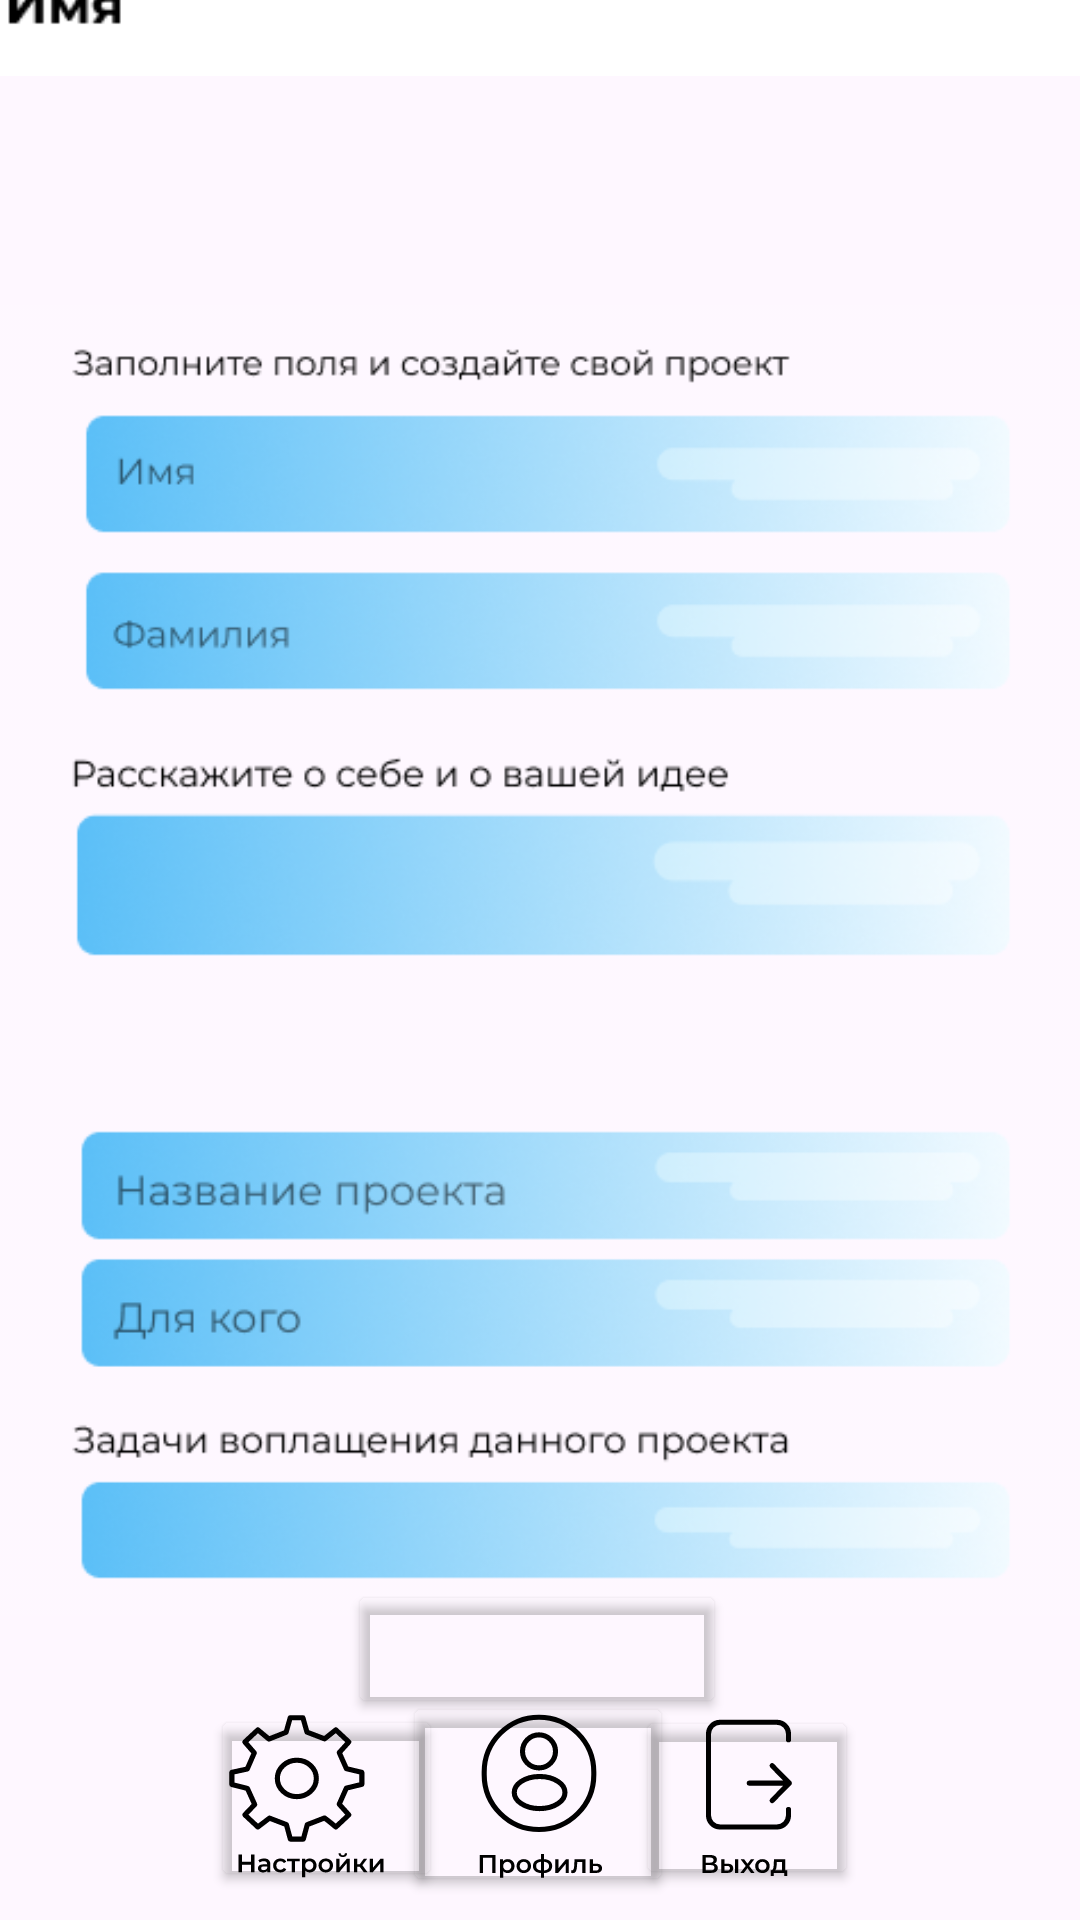

Layout XML and referenced resources for this Android screen:
<!-- AndroidManifest.xml: application theme Theme.Xct -->
<!-- res/layout/activity_main3.xml -->
<?xml version="1.0" encoding="utf-8"?>
<androidx.constraintlayout.widget.ConstraintLayout xmlns:android="http://schemas.android.com/apk/res/android"
    xmlns:app="http://schemas.android.com/apk/res-auto"
    xmlns:tools="http://schemas.android.com/tools"
    android:layout_width="match_parent"
    android:layout_height="match_parent"
    tools:context=".MainActivity3">

    <ImageView
        android:id="@+id/imageView"
        android:layout_width="418dp"
        android:layout_height="123dp"
        android:layout_marginBottom="612dp"
        android:src="@drawable/headername"
        app:layout_constraintBottom_toBottomOf="parent"
        app:layout_constraintEnd_toEndOf="parent"
        app:layout_constraintHorizontal_bias="1.0"
        app:layout_constraintStart_toStartOf="parent" />

    <ImageView
        android:id="@+id/imageView2"
        android:layout_width="wrap_content"
        android:layout_height="wrap_content"
        android:src="@drawable/edt"
        app:layout_constraintBottom_toBottomOf="parent"
        app:layout_constraintEnd_toEndOf="parent"
        app:layout_constraintHorizontal_bias="1.0"
        app:layout_constraintStart_toStartOf="parent"
        app:layout_constraintTop_toTopOf="parent" />

    <EditText
        android:id="@+id/target"
        android:layout_width="336dp"
        android:layout_height="39dp"
        android:backgroundTint="#00FFFFFF"
        android:ems="10"
        android:inputType="text"
        android:text=""
        app:layout_constraintBottom_toBottomOf="parent"
        app:layout_constraintEnd_toEndOf="parent"
        app:layout_constraintHorizontal_bias="0.506"
        app:layout_constraintStart_toStartOf="parent"
        app:layout_constraintTop_toTopOf="parent"
        app:layout_constraintVertical_bias="0.695" />

    <EditText
        android:id="@+id/task"
        android:layout_width="338dp"
        android:layout_height="39dp"
        android:backgroundTint="#00FFFFFF"
        android:ems="10"
        android:inputType="text"
        android:text=""
        app:layout_constraintBottom_toBottomOf="parent"
        app:layout_constraintEnd_toEndOf="parent"
        app:layout_constraintHorizontal_bias="0.479"
        app:layout_constraintStart_toStartOf="parent"
        app:layout_constraintTop_toTopOf="parent"
        app:layout_constraintVertical_bias="0.815" />

    <EditText
        android:id="@+id/projectname"
        android:layout_width="337dp"
        android:layout_height="40dp"
        android:backgroundTint="#00FFFFFF"
        android:ems="10"
        android:inputType="text"
        android:text=""
        app:layout_constraintBottom_toBottomOf="parent"
        app:layout_constraintEnd_toEndOf="parent"
        app:layout_constraintHorizontal_bias="0.459"
        app:layout_constraintStart_toStartOf="parent"
        app:layout_constraintTop_toTopOf="parent"
        app:layout_constraintVertical_bias="0.625" />

    <EditText
        android:id="@+id/description_p"
        android:layout_width="337dp"
        android:layout_height="43dp"
        android:backgroundTint="#00FFFFFF"
        android:ems="10"
        android:inputType="text"
        android:text=""
        app:layout_constraintBottom_toBottomOf="parent"
        app:layout_constraintEnd_toEndOf="parent"
        app:layout_constraintHorizontal_bias="0.486"
        app:layout_constraintStart_toStartOf="parent"
        app:layout_constraintTop_toTopOf="parent"
        app:layout_constraintVertical_bias="0.459" />

    <EditText
        android:id="@+id/sername_p"
        android:layout_width="335dp"
        android:layout_height="39dp"
        android:backgroundTint="#00FFFFFF"
        android:ems="10"
        android:inputType="text"
        android:text=""
        app:layout_constraintBottom_toBottomOf="parent"
        app:layout_constraintEnd_toEndOf="parent"
        app:layout_constraintHorizontal_bias="0.473"
        app:layout_constraintStart_toStartOf="parent"
        app:layout_constraintTop_toTopOf="parent"
        app:layout_constraintVertical_bias="0.32" />

    <EditText
        android:id="@+id/name_p"
        android:layout_width="336dp"
        android:layout_height="39dp"
        android:backgroundTint="#00FFFFFF"
        android:ems="10"
        android:inputType="text"
        android:text=""
        app:layout_constraintBottom_toBottomOf="parent"
        app:layout_constraintEnd_toEndOf="parent"
        app:layout_constraintHorizontal_bias="0.506"
        app:layout_constraintStart_toStartOf="parent"
        app:layout_constraintTop_toTopOf="parent"
        app:layout_constraintVertical_bias="0.236" />

    <ImageView
        android:id="@+id/addimg"
        android:layout_width="116dp"
        android:layout_height="36dp"
        android:src="@drawable/add"
        app:layout_constraintBottom_toBottomOf="parent"
        app:layout_constraintEnd_toEndOf="parent"
        app:layout_constraintHorizontal_bias="0.498"
        app:layout_constraintStart_toStartOf="parent"
        app:layout_constraintTop_toTopOf="parent"
        app:layout_constraintVertical_bias="0.879" />

    <Button
        android:id="@+id/add"
        android:layout_width="126dp"
        android:layout_height="46dp"
        android:backgroundTint="#00FFFFFF"
        android:text=""
        app:layout_constraintBottom_toBottomOf="@+id/btn_lkst"
        app:layout_constraintEnd_toEndOf="parent"
        app:layout_constraintHorizontal_bias="0.496"
        app:layout_constraintStart_toStartOf="parent"
        app:layout_constraintTop_toTopOf="parent"
        app:layout_constraintVertical_bias="0.899" />

    <ImageView
        android:id="@+id/menu"
        android:layout_width="250dp"
        android:layout_height="57dp"
        android:src="@drawable/menu"

        app:layout_constraintBottom_toBottomOf="parent"
        app:layout_constraintEnd_toEndOf="parent"
        app:layout_constraintHorizontal_bias="0.496"
        app:layout_constraintStart_toStartOf="parent"
        app:layout_constraintTop_toTopOf="parent"
        app:layout_constraintVertical_bias="0.976" />

    <Button
        android:id="@+id/btn_lkst"
        android:layout_width="90dp"
        android:layout_height="68dp"
        android:backgroundTint="#00FFFFFF"
        android:text=""
        app:layout_constraintBottom_toBottomOf="parent"
        app:layout_constraintEnd_toEndOf="parent"
        app:layout_constraintHorizontal_bias="0.498"
        app:layout_constraintStart_toStartOf="parent"
        app:layout_constraintTop_toTopOf="parent"
        app:layout_constraintVertical_bias="0.986" />

    <Button
        android:id="@+id/btn_au"
        android:layout_width="74dp"
        android:layout_height="61dp"
        android:backgroundTint="#00FFFFFF"
        android:text=""
        app:layout_constraintBottom_toBottomOf="parent"
        app:layout_constraintEnd_toEndOf="parent"
        app:layout_constraintHorizontal_bias="0.741"
        app:layout_constraintStart_toStartOf="parent"
        app:layout_constraintTop_toTopOf="parent"
        app:layout_constraintVertical_bias="0.982" />

    <Button
        android:id="@+id/settings_menu"
        android:layout_width="77dp"
        android:layout_height="62dp"
        android:backgroundTint="#00FFFFFF"
        android:text=""
        app:layout_constraintBottom_toBottomOf="parent"
        app:layout_constraintEnd_toEndOf="parent"
        app:layout_constraintHorizontal_bias="0.248"
        app:layout_constraintStart_toStartOf="parent"
        app:layout_constraintTop_toTopOf="parent"
        app:layout_constraintVertical_bias="0.983" />
</androidx.constraintlayout.widget.ConstraintLayout>
<!-- resources referenced by this layout -->
<resources>
  <!-- drawable edt: png bitmap (drawable, 128032 bytes) -->
  <!-- drawable headername: png bitmap (drawable, 17235 bytes) -->
  <!-- drawable menu: vector/xml drawable (drawable, 14368 chars, omitted) -->
  <style name="Theme.Xct" parent="Base.Theme.Xct" />
  <style name="Base.Theme.Xct" parent="Theme.Material3.DayNight.NoActionBar">
          
          
      </style>
</resources>
